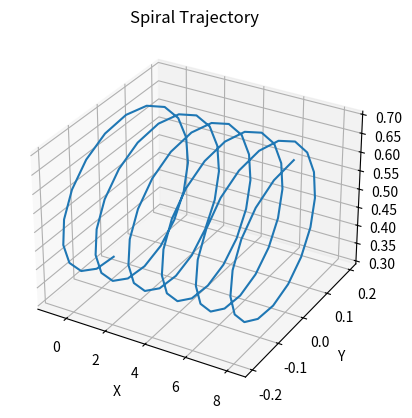

This chart was generated by the following Python code:
import numpy as np
import matplotlib.pyplot as plt

def generate_spiral_trajectory(radius, pitch, height, speed, num_points):
    theta = np.linspace(-np.pi, 10*np.pi, num_points)
    z = radius * np.cos(theta) + height
    y = radius * np.sin(theta)
    x = pitch * theta 
    time = np.linspace(0, 2*np.pi, num_points) / speed

    return x, y, z, time

# Define parameters
radius = 0.2  # Radius of the spiral
pitch = np.deg2rad(15)    # Pitch of the spiral
height = 0.5   # Starting height
speed = 1    # Speed of the drone along the spiral
num_points = 100  # Number of points to generate

# Generate spiral trajectory
x, y, z, time = generate_spiral_trajectory(radius, pitch, height, speed, num_points)

# Plot trajectory
fig = plt.figure()
ax = fig.add_subplot(111, projection='3d')
ax.plot(x, y, z)
ax.set_xlabel('X')
ax.set_ylabel('Y')
ax.set_zlabel('Z')
ax.set_title('Spiral Trajectory')
plt.show()
